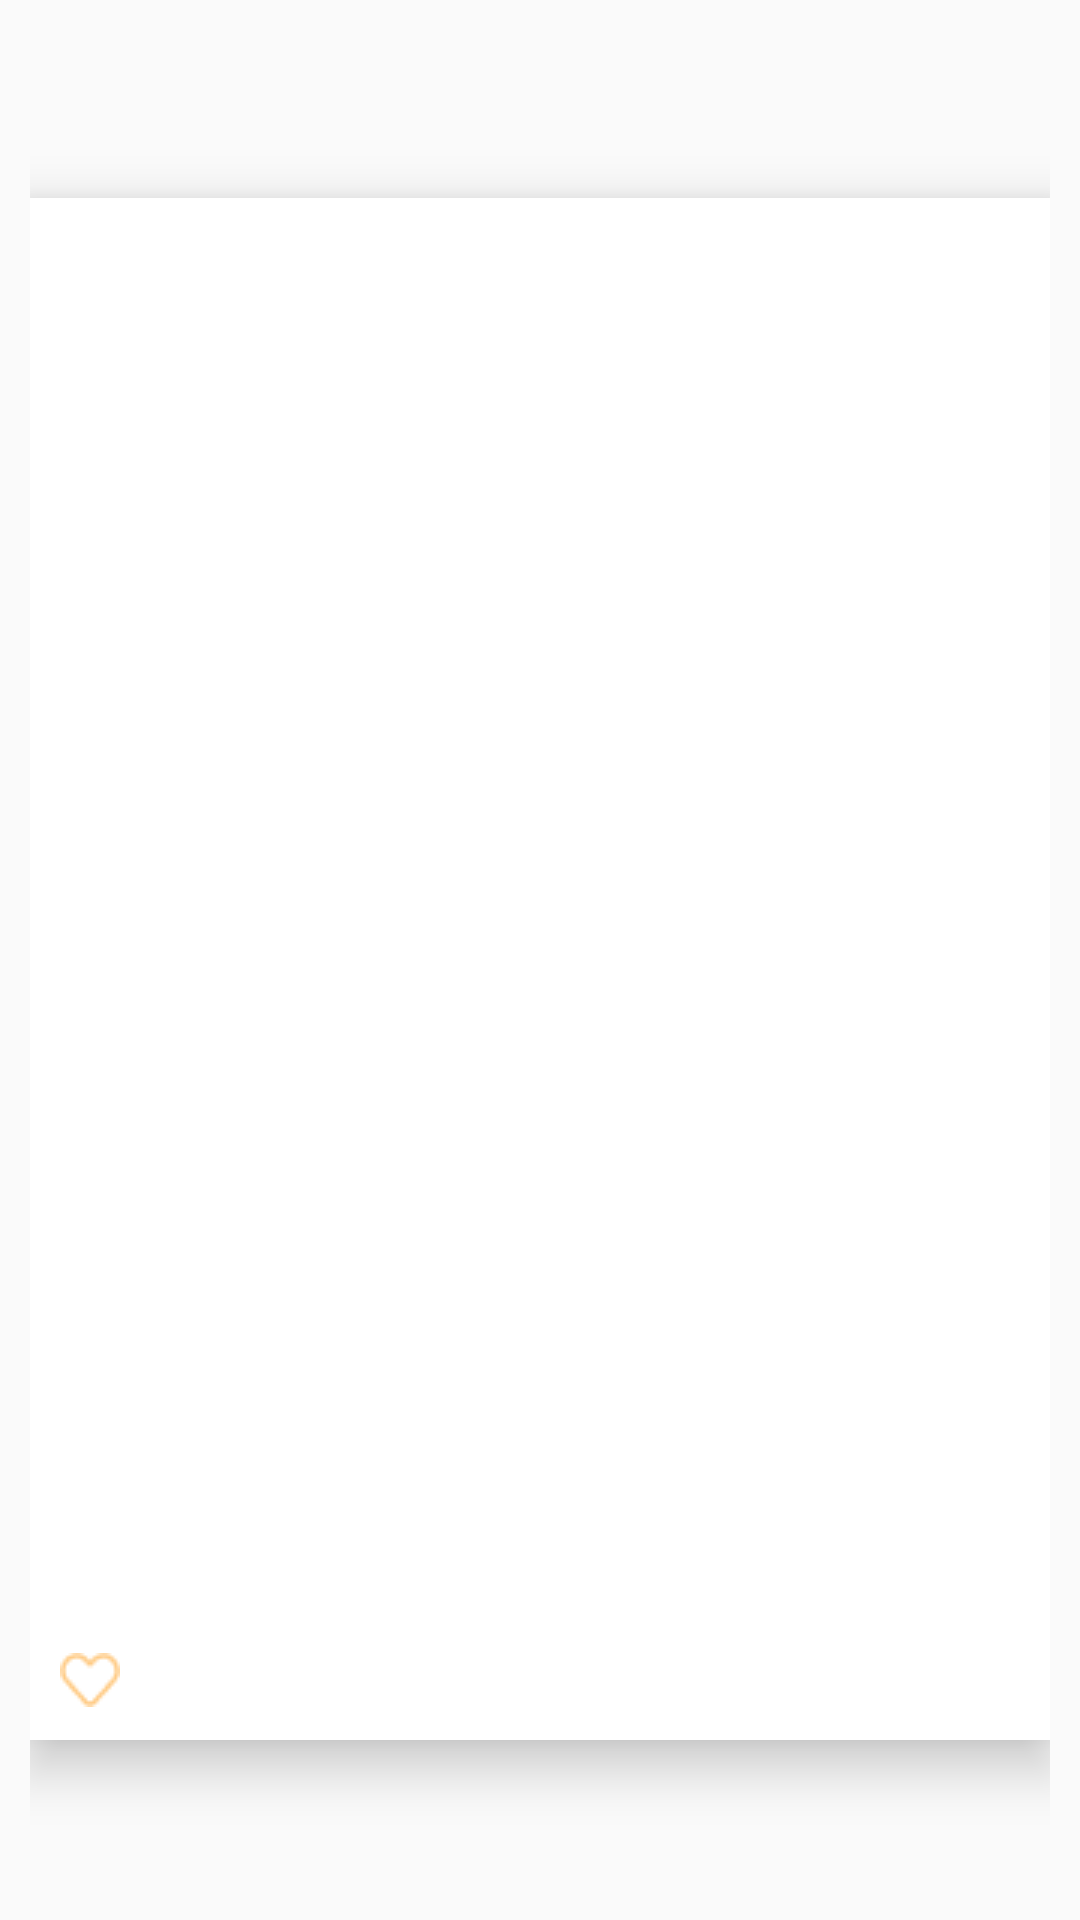

Write the Android layout XML for this screen, with the resource values it uses.
<!-- AndroidManifest.xml: application theme AppTheme -->
<!-- res/layout/actualite_item_layout.xml -->
<?xml version="1.0" encoding="utf-8"?>
<LinearLayout xmlns:android="http://schemas.android.com/apk/res/android"
    android:orientation="vertical" android:layout_width="match_parent"
    android:layout_height="wrap_content"
    android:elevation="10dp"
    android:padding="10dp">
<LinearLayout
    android:layout_width="match_parent"
    android:orientation="horizontal"
    android:layout_height="wrap_content"
    >
    <ImageView
        android:id="@+id/user_img"
        android:src="@drawable/users"
        android:tint="@color/TextColor"
        android:layout_width="40dp"
        android:layout_height="40dp" />
    <LinearLayout
        android:layout_marginStart="10dp"
        android:layout_width="wrap_content"
        android:layout_height="wrap_content"
        android:orientation="vertical">
        <TextView
            android:id="@+id/user_name"
            android:layout_width="wrap_content"
            android:layout_height="wrap_content"
            android:textColor="@color/black"/>
        <TextView
            android:id="@+id/user_last_login"
            android:layout_width="wrap_content"
            android:textColor="@color/gray"
            android:layout_height="wrap_content" />
    </LinearLayout>
</LinearLayout>

    <LinearLayout
        android:layout_width="match_parent"
        android:layout_height="wrap_content"
        android:padding="10dp"
        android:elevation="10dp"
        android:orientation="vertical"
        android:layout_marginTop="@dimen/activity_horizontal_margin"
        android:background="@color/white">
        <TextView
            android:textStyle="bold"
            android:layout_width="match_parent"
            android:layout_height="wrap_content"
            android:id="@+id/actualite_title"/>
        <TextView
            android:layout_marginTop="@dimen/activity_horizontal_margin"
            android:layout_width="match_parent"
            android:layout_height="wrap_content"
            android:id="@+id/actualite_description"/>
        <ImageView
            android:id="@+id/mainimg"
            android:layout_marginTop="10dp"
            android:layout_width="match_parent"
            android:src="@mipmap/ic_launcher"
            android:layout_height="400dp" />
        <LinearLayout
            android:layout_marginTop="10dp"
            android:layout_width="match_parent"
            android:layout_height="wrap_content"
            android:orientation="horizontal">
            <ImageView
                android:src="@drawable/notlike"
                android:layout_width="20dp"

                android:layout_height="20dp"
                android:id="@+id/like"/>
            <TextView
                android:layout_marginStart="10dp"
               android:layout_gravity="center"
                android:layout_width="match_parent"
                android:layout_height="wrap_content"
                android:id="@+id/llike_count"/>
        </LinearLayout>


    </LinearLayout>
</LinearLayout>
<!-- resources referenced by this layout -->
<resources>
  <color name="TextColor">#F1B497</color>
  <color name="black">#000000</color>
  <color name="gray">#A9A9A9</color>
  <color name="white">#FFFFFF</color>
  <dimen name="activity_horizontal_margin">16dp</dimen>
  <!-- drawable notlike: png bitmap (drawable, 793 bytes) -->
  <style name="AppTheme" parent="Theme.AppCompat.Light.DarkActionBar">
          
          <item name="colorPrimary">@color/colorPrimary</item>
          <item name="colorPrimaryDark">@color/colorPrimaryDark</item>
          <item name="colorAccent">@color/colorAccent</item>
          <item name="android:windowLightStatusBar">true</item>
  
  
          <item name="windowNoTitle">true</item>
          <item name="windowActionBar">false</item>
      </style>
  <color name="colorPrimary">#F1B497</color>
  <color name="colorPrimaryDark">#F1B497</color>
  <color name="colorAccent">#D81B60</color>
</resources>
